Run: headless pygame with SDL's dummy video driver; simulated clock (each Clock.tick advances the game by its frame time, no real sleeping); random seed 0; keys injected as events and as key.get_pressed() state; no mouse input.
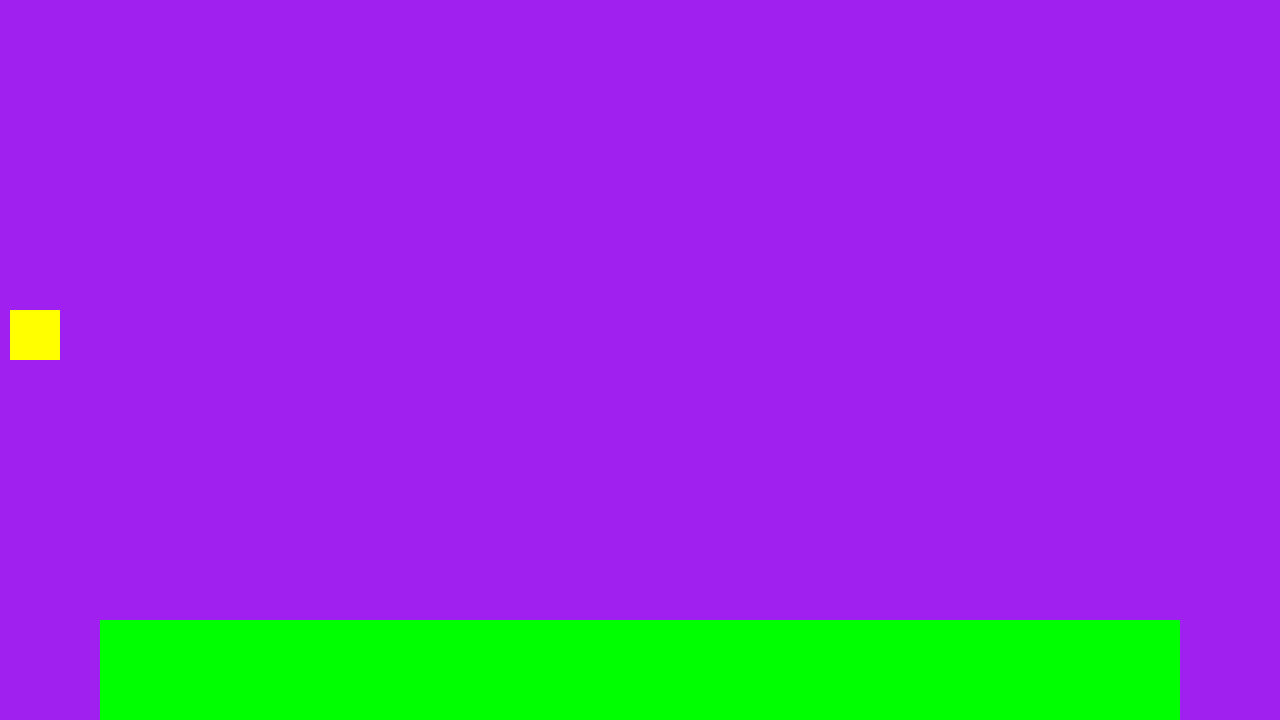
Frame 1 of 4 · flips 1–60 · no input
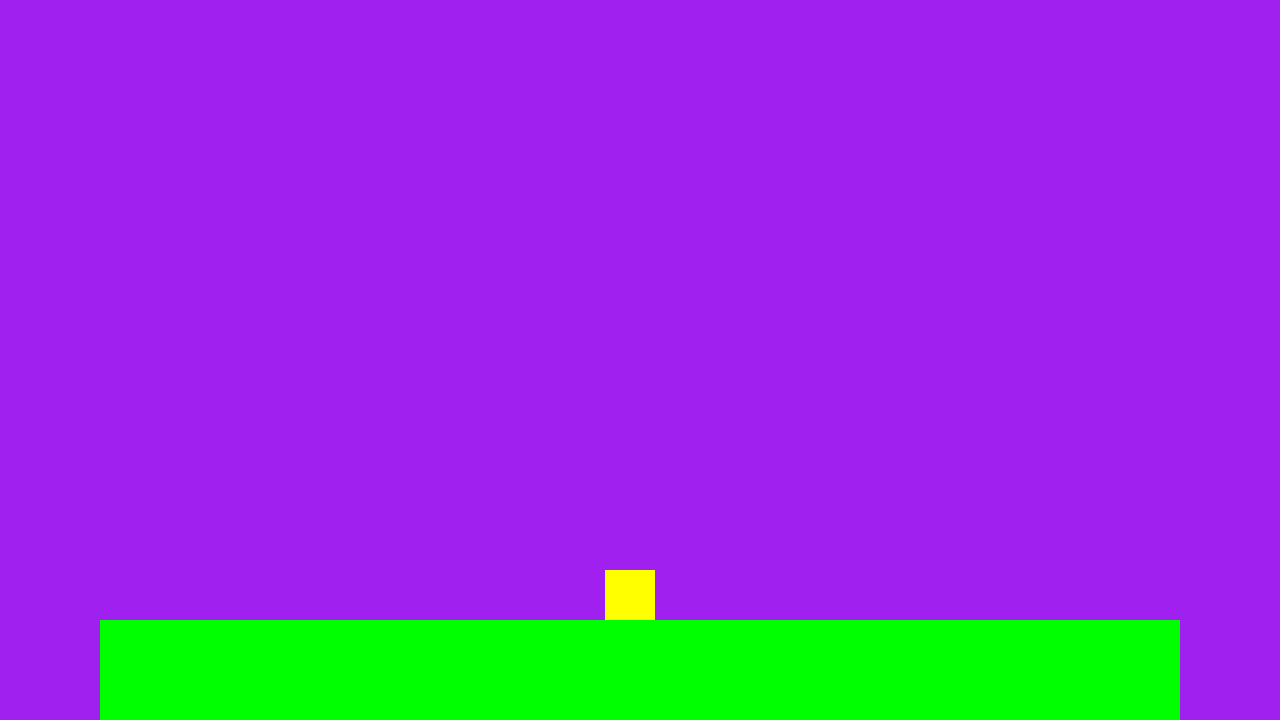
Frame 2 of 4 · flips 61–180 · tapped SPACE, RETURN · held RIGHT (→), D
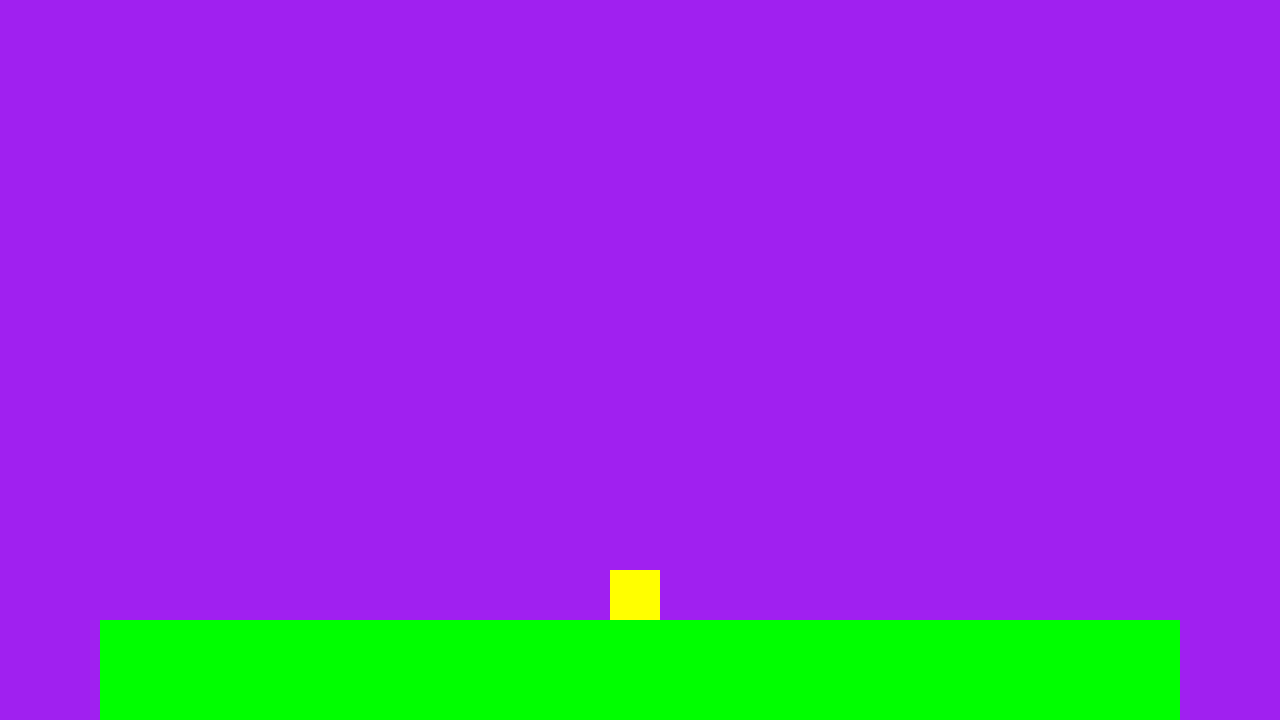
Frame 3 of 4 · flips 181–300 · held DOWN (↓), S
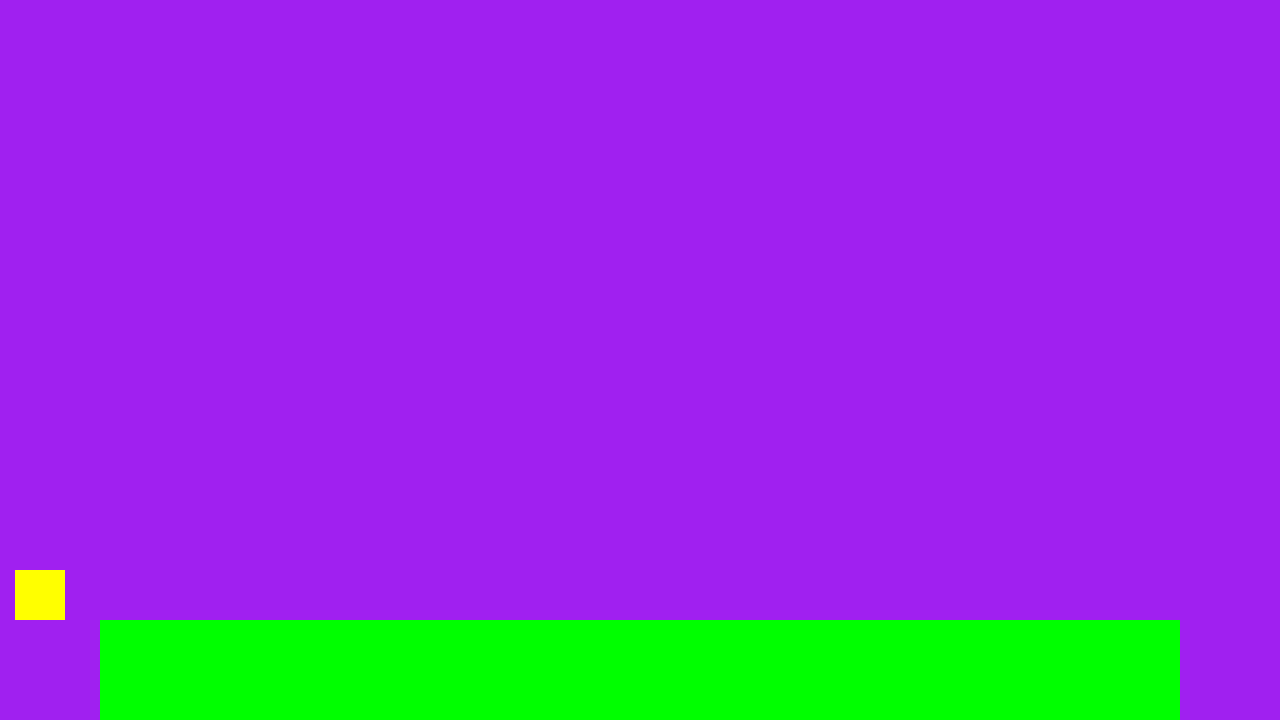
Frame 4 of 4 · flips 301–420 · held LEFT (←), A, UP (↑), W

The pygame program that drew these frames:

import pygame

WIDTH = 1280
HEIGHT = 720

pygame.init()
screen = pygame.display.set_mode((1280, 720))
clock = pygame.time.Clock()
running = True
dt = 0

player = pygame.Rect(10, 10, 50, 50)
collide_right = False
collide_left = False

floor = pygame.Rect(100, HEIGHT - 100, WIDTH-200, 100)

on_floor = False

def jump(actor, max_jump_height, dt):
    if max_jump_height > 0:
        actor.y -= 1 * dt

while running:
    for event in pygame.event.get():
        if event.type == pygame.QUIT:
            running = False
        if event.type == pygame.KEYDOWN:
            if event.key == pygame.K_SPACE and on_floor:
                jump(player, 200, dt)
                on_floor = False

    can_move_right = True
    can_move_left = True

    if on_floor:
        player.bottom = floor.top
        gravity = 0
    else:
        gravity = 5

    # collision checks
    if player.bottom >= floor.top and player.top <= floor.top:
        on_floor = True
    elif player.bottom >= floor.top and player.left <= floor.right:
        can_move_left = False
    else: on_floor = False
    
    if player.bottom >= floor.top and player.top <= floor.top:
        on_floor = True
    elif player.bottom >= floor.top and player.right >= floor.left:
        can_move_right = False
    else: on_floor = False
    
    if player.right < floor.left or player.left > floor.right:
        on_floor = False

    player.y += gravity

    screen.fill("purple")

    pygame.draw.rect(screen, "yellow", player)
    pygame.draw.rect(screen, "green", floor)

    keys = pygame.key.get_pressed()
    if keys[pygame.K_w]:
        player.y -= 300 * dt
    if keys[pygame.K_s]:
        player.y += 300 * dt
    if keys[pygame.K_a] and can_move_left:
        player.x -= 300 * dt
    if keys[pygame.K_d] and can_move_right:
        player.x += 300 * dt

    pygame.display.update()

    print(can_move_left)

    dt = clock.tick(60)/1000

pygame.quit()
